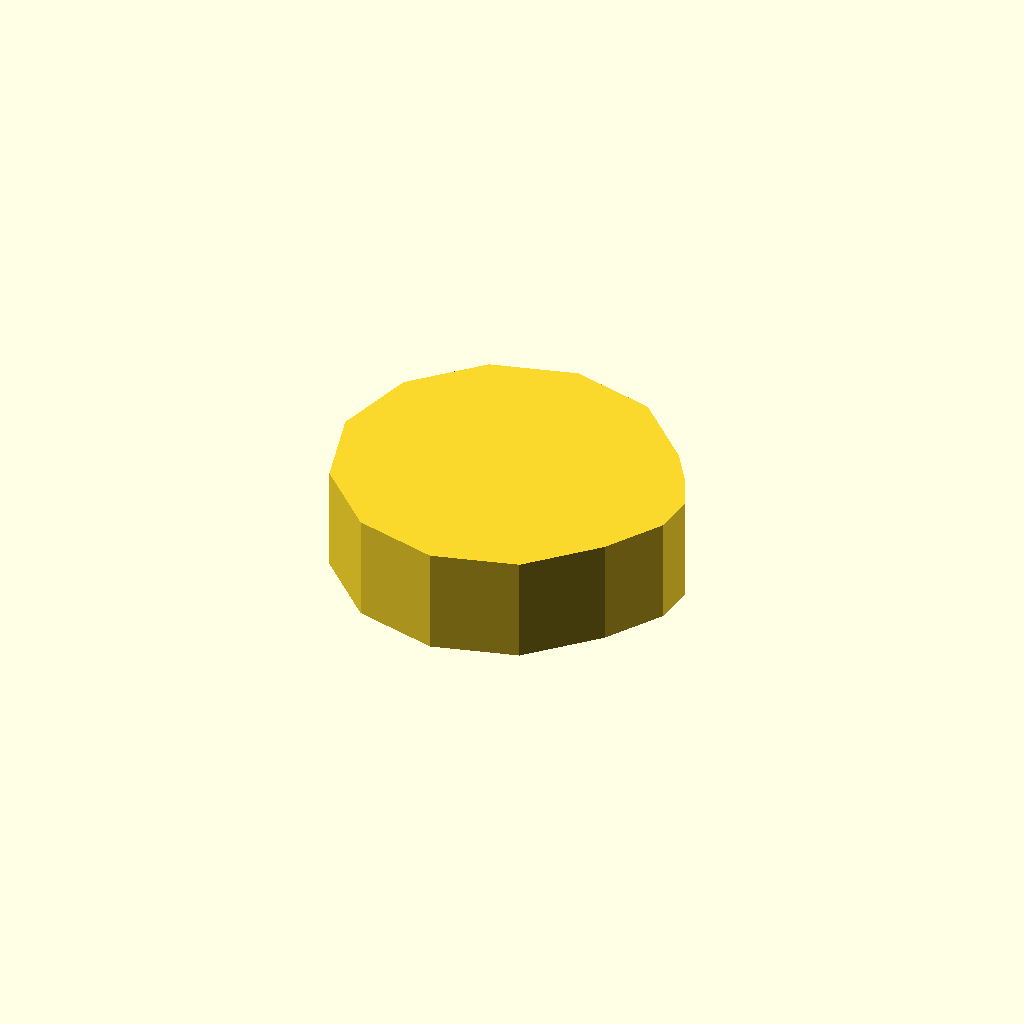
Cell 1: the model at its default parameters.
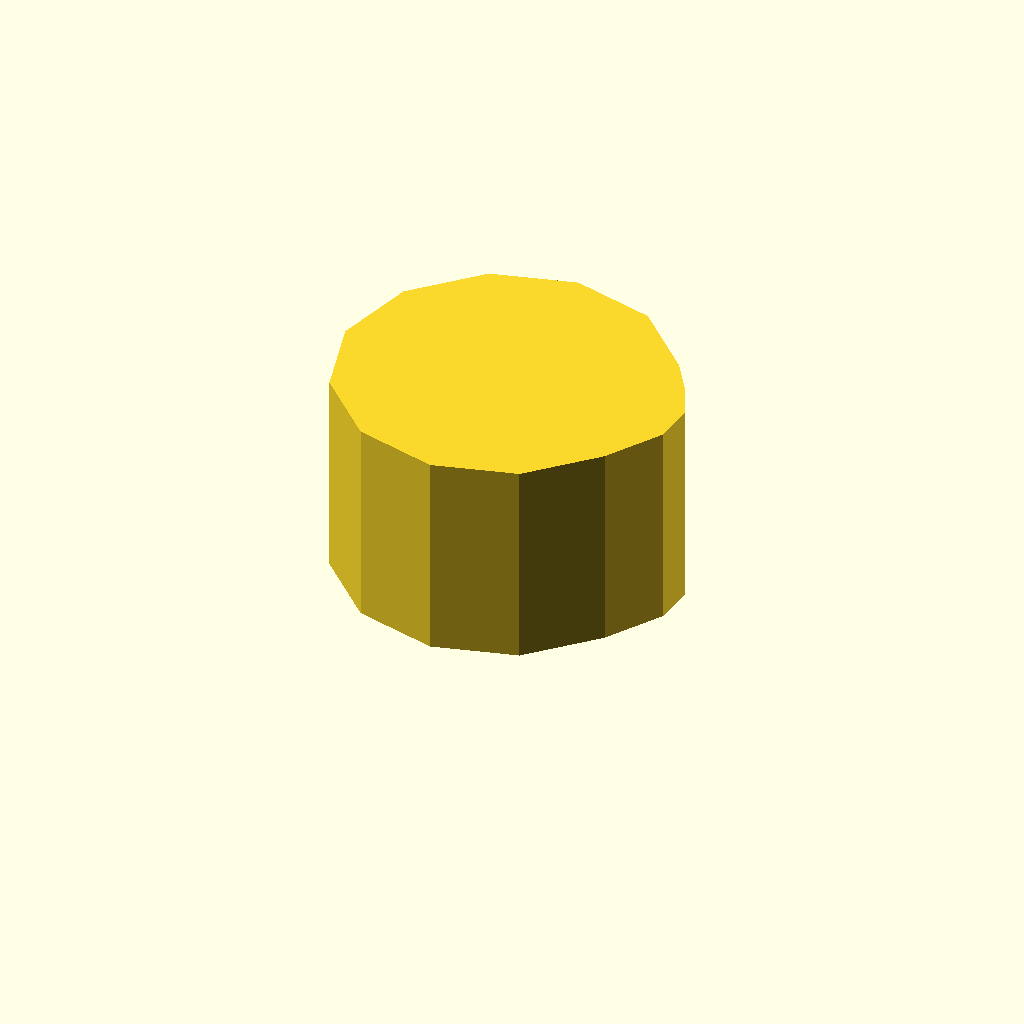
Cell 2 — profile_height set to 24, the other parameters unchanged.
One fixed orthographic camera (rotation 55°, 0°, 25°; colour scheme Cornfield) for every cell.
The OpenSCAD source (optional_data/data/sketch1/eccentrics/part_0094.scad):
$fn = 32;

// ----------------------------------------------------------------------
// Eccentric disc: step, 12 mm thick
// ----------------------------------------------------------------------

// --- parameters (mm) ---
profile_height = 12;      // extrusion height
profile_points = 14;      // points of the closed outline

profile = [[0, 19], [2.546, 9.5], [9.5, 2.546], [19, 0], [28.5, 2.546], [35.454, 9.5], [39.457, 15.922], [39.863, 20.563], [37.894, 24.785], [35.454, 28.5], [28.5, 35.454], [19, 38], [9.5, 35.454], [2.546, 28.5]];  // single closed polygon, 14 points, counter clockwise

// --- the one profile operation ---
linear_extrude(height = profile_height) polygon(points = profile);
Customizer parameters (derived from the source; name, type, default, range or options):
profile_height: number, default 12
profile_points: number, default 14
